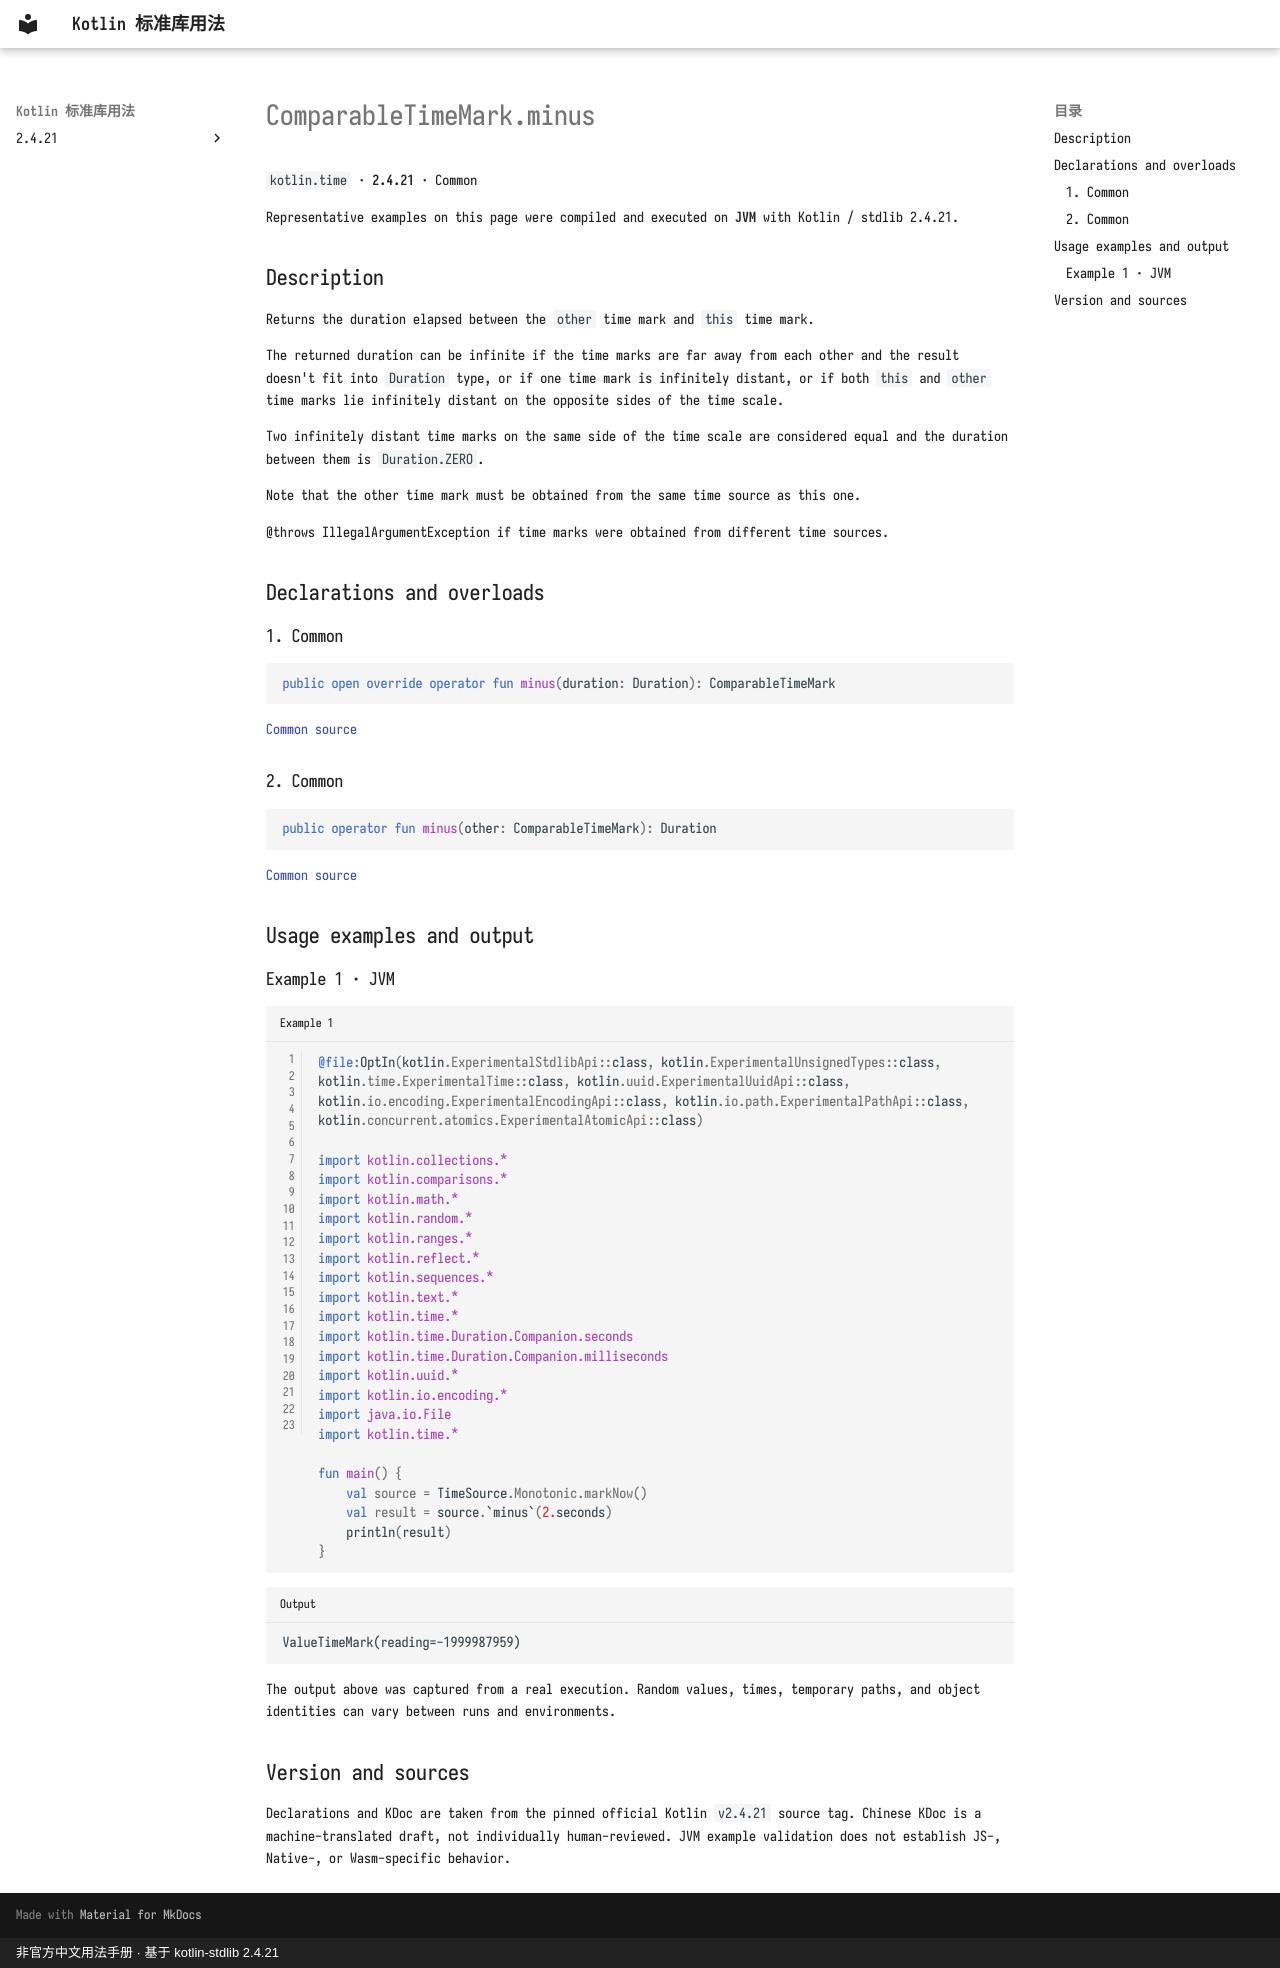

repository: oooooooko/kotlin-stdlib-docs · page: en/api/kotlin.time/comparabletimemark-minus--d79bdcce/index.html · generator: mkdocs · copyright: 非官方中文用法手册 · 基于 kotlin-stdlib 2.4.21

# ComparableTimeMark.minus

`kotlin.time` · **2.4.21** · Common

Representative examples on this page were compiled and executed on **JVM** with Kotlin / stdlib 2.4.21.

## Description

Returns the duration elapsed between the `other` time mark and `this` time mark.

The returned duration can be infinite if the time marks are far away from each other and
the result doesn't fit into `Duration` type,
or if one time mark is infinitely distant, or if both `this` and `other` time marks
lie infinitely distant on the opposite sides of the time scale.

Two infinitely distant time marks on the same side of the time scale are considered equal and
the duration between them is `Duration.ZERO`.

Note that the other time mark must be obtained from the same time source as this one.

@throws IllegalArgumentException if time marks were obtained from different time sources.

## Declarations and overloads

### 1. Common

```kotlin
public open override operator fun minus(duration: Duration): ComparableTimeMark
```

[Common source](https://github.com/JetBrains/kotlin/blob/v2.4.21/libraries/stdlib/src/kotlin/time/TimeSource.kt#L204)

### 2. Common

```kotlin
public operator fun minus(other: ComparableTimeMark): Duration
```

[Common source](https://github.com/JetBrains/kotlin/blob/v2.4.21/libraries/stdlib/src/kotlin/time/TimeSource.kt#L206)

## Usage examples and output

### Example 1 · JVM

```kotlin title="Example 1" linenums="1"
@file:OptIn(kotlin.ExperimentalStdlibApi::class, kotlin.ExperimentalUnsignedTypes::class, kotlin.time.ExperimentalTime::class, kotlin.uuid.ExperimentalUuidApi::class, kotlin.io.encoding.ExperimentalEncodingApi::class, kotlin.io.path.ExperimentalPathApi::class, kotlin.concurrent.atomics.ExperimentalAtomicApi::class)

import kotlin.collections.*
import kotlin.comparisons.*
import kotlin.math.*
import kotlin.random.*
import kotlin.ranges.*
import kotlin.reflect.*
import kotlin.sequences.*
import kotlin.text.*
import kotlin.time.*
import kotlin.time.Duration.Companion.seconds
import kotlin.time.Duration.Companion.milliseconds
import kotlin.uuid.*
import kotlin.io.encoding.*
import java.io.File
import kotlin.time.*

fun main() {
    val source = TimeSource.Monotonic.markNow()
    val result = source.`minus`(2.seconds)
    println(result)
}
```

```text title="Output"
ValueTimeMark(reading=-1999987959)
```

The output above was captured from a real execution. Random values, times, temporary paths, and object identities can vary between runs and environments.

## Version and sources

Declarations and KDoc are taken from the pinned official Kotlin `v2.4.21` source tag. Chinese KDoc is a machine-translated draft, not individually human-reviewed. JVM example validation does not establish JS-, Native-, or Wasm-specific behavior.
